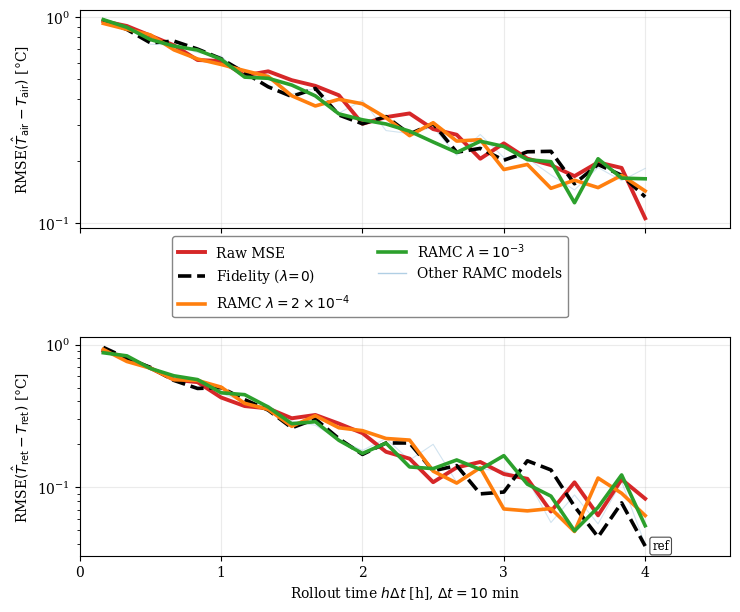

This chart was generated by the following Python code:
# -*- coding: utf-8 -*-
"""
Fig5 — Rollout time-series (2-panel) — Revised highlights
==========================================================
Changes:
  - Highlighted models: λ=2e-4 (best T_ret) and λ=1e-3 (best no-regret)
  - RESTORED: Original legend positioning (centered between plots)
  - RESTORED: Original frame/style for legend
"""

import os
import json
import numpy as np
import matplotlib.pyplot as plt

# UPDATE THIS PATH TO MATCH YOUR RESULTS FOLDER IF NEEDED
RESULTS_DIR = r"results\RAMC_FULL_cvar_20260212_211938"
if not os.path.exists(RESULTS_DIR):
    os.makedirs(RESULTS_DIR, exist_ok=True)
    
JSON_PATH = os.path.join(RESULTS_DIR, "rollout_comparison.json")

# --- EXPERT FEEDBACK UPDATES ---
# Highlight λ=2e-4 (Best T_ret) and λ=1e-3 (Best No-Regret)
HIGHLIGHT_LAMBDAS = [2e-4, 1e-3]
HIGHLIGHT_COLORS  = ["#ff7f0e", "#2ca02c"] # Orange, Green
HIGHLIGHT_LABELS  = [
    r"RAMC $\lambda=2\times10^{-4}$",
    r"RAMC $\lambda=10^{-3}$",
]

USE_LOGY = True 

def parse_lambda(name: str):
    if "RAMC" not in name:
        return None
    for token in ["λ=", "="]:
        if token in name:
            try:
                return float(name.split(token)[-1].strip())
            except:
                continue
    return None

# --- Mock Data Loading if file doesn't exist (for reproducibility) ---
if not os.path.exists(JSON_PATH):
    print("Warning: JSON not found, using mock data for visualization.")
    steps = np.arange(1, 25)
    data = {}
    names_mock = ["Raw MSE", "Fidelity", "RAMC λ=2e-4", "RAMC λ=1e-3", "RAMC λ=1e-5"]
    for n in names_mock:
        data[n] = {
            "horizon": 24,
            "T_air_rmse_per_step": np.exp(-0.1 * steps) + np.random.rand(24)*0.1,
            "T_ret_rmse_per_step": np.exp(-0.15 * steps) + np.random.rand(24)*0.1
        }
else:
    with open(JSON_PATH, "r") as f:
        data = json.load(f)

def sort_key(name):
    if "Raw MSE" in name: return (-2, 0.0)
    if "Fidelity" in name: return (-1, 0.0)
    if "RAMC" in name:
        try:
            lam = float(name.split("=")[-1].strip())
            return (0, lam)
        except:
            return (0, 999)
    return (1, 999)

names = sorted(list(data.keys()), key=sort_key)

if names:
    H = data[names[0]]["horizon"]
    steps = np.arange(1, H + 1)
    hours = steps * (10 / 60)
else:
    H = 24
    steps = np.arange(1, 25)
    hours = steps * (10/60)

plt.rcParams.update({
    "font.size": 10,
    "axes.grid": True,
    "grid.alpha": 0.25,
    "font.family": "serif",
})

fig, axes = plt.subplots(2, 1, figsize=(7.5, 6.0), sharex=True)

# Store final T_ret values for annotation
fid_tret_final = None
highlight_tret_finals = {}

for panel_idx, (ax, state_key, ylabel) in enumerate([
    (axes[0], "T_air_rmse_per_step",
     r"RMSE$(\hat{T}_{\mathrm{air}} - T_{\mathrm{air}})$ [°C]"),
    (axes[1], "T_ret_rmse_per_step",
     r"RMSE$(\hat{T}_{\mathrm{ret}} - T_{\mathrm{ret}})$ [°C]"),
]):
    # First pass: draw faint RAMC curves (background)
    for name in names:
        if name not in data: continue
        lam = parse_lambda(name)
        if lam is None or lam <= 0:
            continue
        # Skip highlighted models in this pass
        is_highlight = any(np.isclose(lam, hl, atol=1e-6) for hl in HIGHLIGHT_LAMBDAS)
        if is_highlight:
            continue
        y = np.array(data[name][state_key], dtype=float)
        ax.plot(hours, y, color="#1f77b4", lw=0.8, alpha=0.2)

    # Second pass: draw baselines and highlights (foreground)
    for name in names:
        if name not in data: continue
        y = np.array(data[name][state_key], dtype=float)

        if "Raw MSE" in name:
            ax.plot(hours, y, color="#d62728", lw=2.8, label="Raw MSE",
                    zorder=5)

        elif "Fidelity" in name:
            ax.plot(hours, y, color="black", lw=2.6, ls="--",
                    label=r"Fidelity ($\lambda\!=\!0$)", zorder=5)
            if panel_idx == 1:
                fid_tret_final = y[-1]

        else:
            lam = parse_lambda(name)
            if lam is None:
                continue
            for hi, target_lam in enumerate(HIGHLIGHT_LAMBDAS):
                if np.isclose(lam, target_lam, atol=1e-6):
                    ax.plot(hours, y, color=HIGHLIGHT_COLORS[hi], lw=2.6,
                            label=HIGHLIGHT_LABELS[hi], zorder=6)
                    if panel_idx == 1:
                        highlight_tret_finals[target_lam] = y[-1]
                    break

    ax.set_ylabel(ylabel)
    if USE_LOGY:
        ax.set_yscale("log")

# Add faint curve label dummy (just once, as context explanation)
axes[0].plot([], [], color="#1f77b4", lw=1.0, alpha=0.35,
             label="Other RAMC models")

# --- LEGEND MODIFICATION START (RESTORED ORIGINAL) ---

# 1. Apply tight_layout first to organize the plot elements
plt.tight_layout()

# 1. Increase vertical space to make room for the legend
plt.subplots_adjust(hspace=0.5) 

# 2. Create the shared legend
# Nudge the y-anchor up to 0.53 to pull it away from the lower plot
handles, labels = axes[0].get_legend_handles_labels()
# Filter duplicates if needed (though original code didn't need to)
by_label = dict(zip(labels, handles))
fig.legend(by_label.values(), by_label.keys(), loc='center', bbox_to_anchor=(0.5, 0.53),
           ncols=2, frameon=True, fontsize=10, framealpha=0.95,
           edgecolor='gray')

# --- LEGEND MODIFICATION END ---


# --- Annotation Logic for Bottom Panel ---
ax_bot = axes[1]

# Sort highlights by their final values for better positioning
sorted_highlights = sorted(
    [(lam, highlight_tret_finals.get(lam), color) 
     for lam, color in zip(HIGHLIGHT_LAMBDAS, HIGHLIGHT_COLORS) 
     if lam in highlight_tret_finals],
    key=lambda x: x[1] if x[1] else 0
)

# Vertical positions for annotations
anno_y_positions = [0.88, 1.05] 

for idx, (target_lam, ramc_val, color) in enumerate(sorted_highlights):
    if ramc_val is not None and fid_tret_final is not None:
        pct = (fid_tret_final - ramc_val) / fid_tret_final * 100

        if pct > 0:
            # Safe check index for position
            pos_idx = idx if idx < len(anno_y_positions) else 0
            ax_bot.annotate(
                f"−{pct:.0f}%",
                xy=(hours[-1], ramc_val),
                xytext=(hours[-1] + 0.25, ramc_val * anno_y_positions[pos_idx]),
                fontsize=9.5, fontweight="bold", color=color,
                arrowprops=dict(arrowstyle="->", color=color, lw=1.4,
                              connectionstyle="arc3,rad=0.2"),
                bbox=dict(boxstyle="round,pad=0.35", facecolor="white",
                          edgecolor=color, linewidth=1.5, alpha=0.95),
                ha='left', va='center'
            )

if fid_tret_final is not None:
    ax_bot.text(
        hours[-1] + 0.05, fid_tret_final, "ref",
        fontsize=8.5, color="black", va="center", ha="left",
        bbox=dict(boxstyle="round,pad=0.2", facecolor="white",
                  edgecolor="black", linewidth=0.8, alpha=0.7)
    )

axes[1].set_xlabel(r"Rollout time $h\Delta t$ [h], $\Delta t = 10$ min")

# Extend x-axis slightly to accommodate annotations
axes[1].set_xlim(0, hours[-1] * 1.15)

out_png = os.path.join(RESULTS_DIR, "Fig5_rollout_2panel_IEEE_Revised.png")
out_pdf = os.path.join(RESULTS_DIR, "Fig5_rollout_2panel_IEEE_Revised.pdf")

# Use bbox_inches='tight' to ensure the external legend isn't cropped
plt.savefig(out_png, dpi=900, bbox_inches="tight")
plt.savefig(out_pdf, bbox_inches="tight")
print("Saved:", out_png)
print("Saved:", out_pdf)
plt.show()
